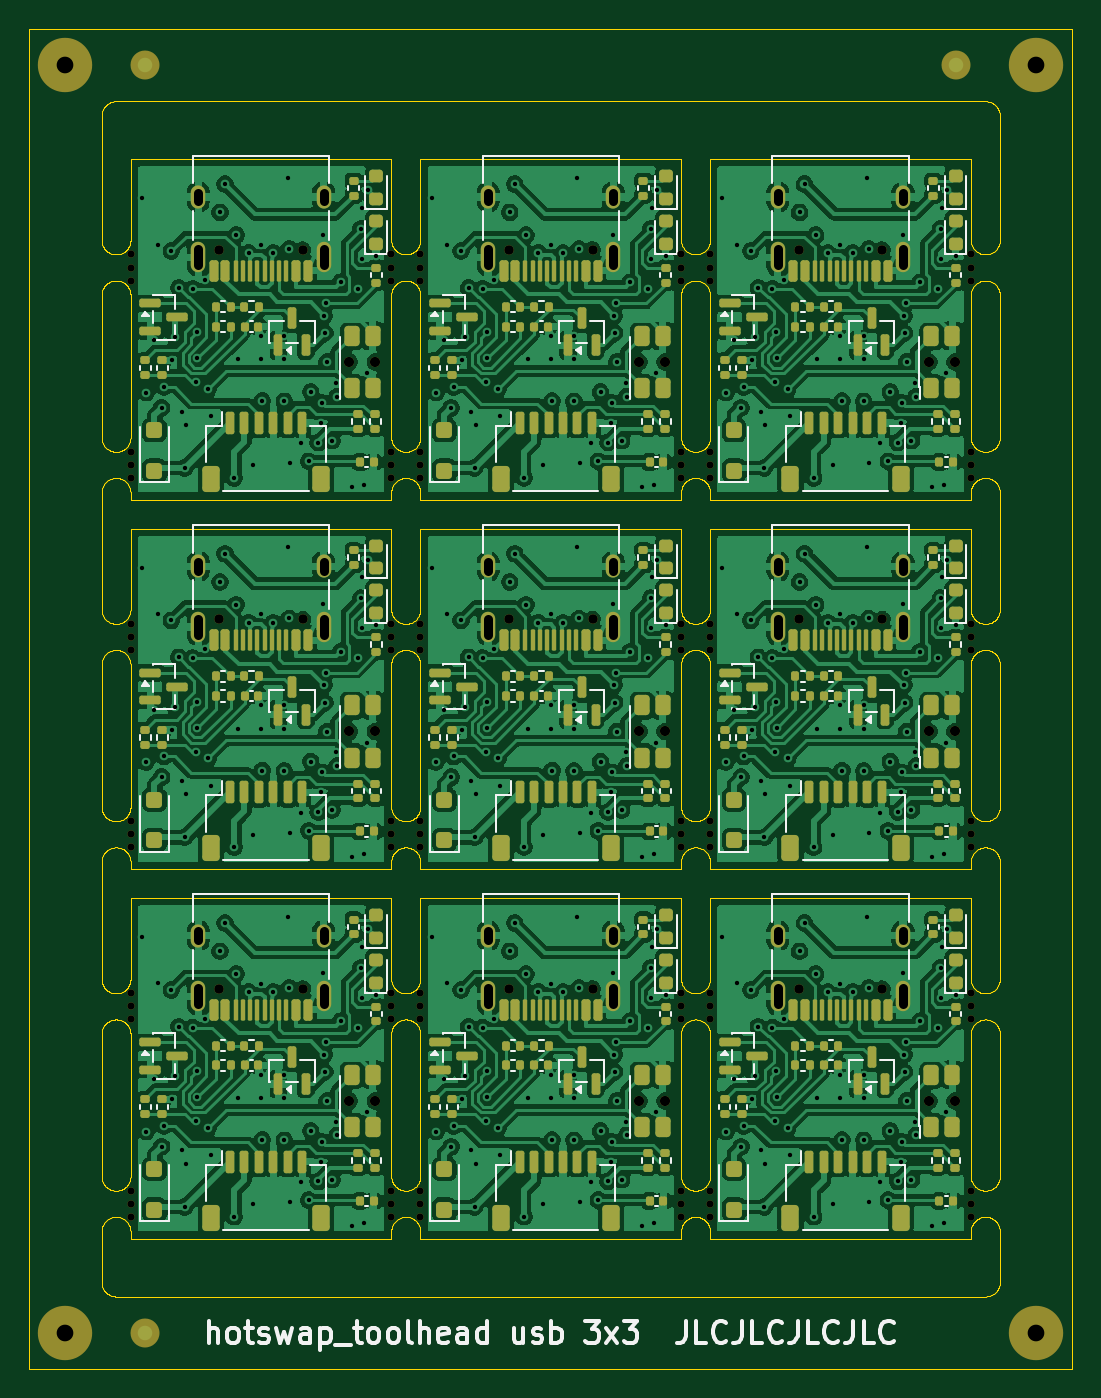
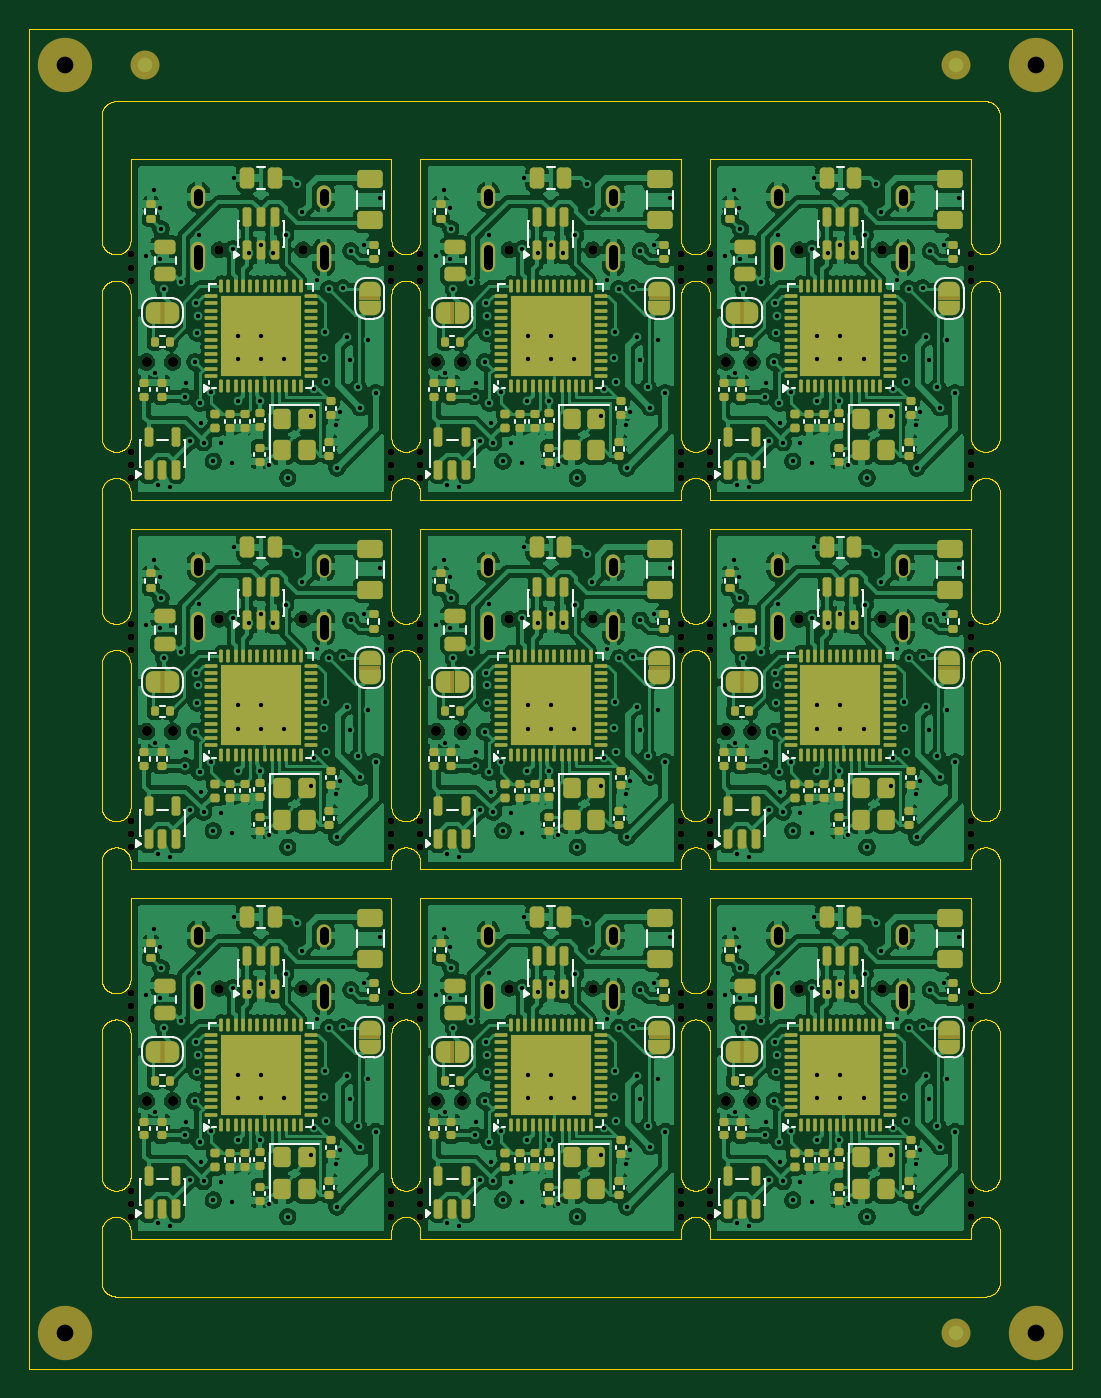
Circuit board: 11 layer files. Board 72.0 x 92.5 mm.
- bottom_copper: toolhead_panel-B_Cu.gbl (642869 bytes)
- bottom_mask: toolhead_panel-B_Mask.gbs (41836 bytes)
- paste: toolhead_panel-B_Paste.gbp (31206 bytes)
- bottom_silk: toolhead_panel-B_Silkscreen.gbo (82124 bytes)
- outline: toolhead_panel-Edge_Cuts.gm1 (167532 bytes)
- top_copper: toolhead_panel-F_Cu.gtl (575756 bytes)
- top_mask: toolhead_panel-F_Mask.gts (29249 bytes)
- paste: toolhead_panel-F_Paste.gtp (20536 bytes)
- top_silk: toolhead_panel-F_Silkscreen.gto (78186 bytes)
- drill: toolhead_panel-NPTH.drl (2608 bytes)
- drill: toolhead_panel-PTH.drl (10547 bytes)

=== bottom_copper: toolhead_panel-B_Cu.gbl (642869 bytes, source omitted) ===
=== bottom_mask: toolhead_panel-B_Mask.gbs (41836 bytes, source omitted) ===
=== paste: toolhead_panel-B_Paste.gbp (31206 bytes, source omitted) ===
=== bottom_silk: toolhead_panel-B_Silkscreen.gbo (82124 bytes, source omitted) ===
=== outline: toolhead_panel-Edge_Cuts.gm1 (167532 bytes, source omitted) ===
=== top_copper: toolhead_panel-F_Cu.gtl (575756 bytes, source omitted) ===
=== top_mask: toolhead_panel-F_Mask.gts (29249 bytes, source omitted) ===
=== paste: toolhead_panel-F_Paste.gtp (20536 bytes, source omitted) ===
=== top_silk: toolhead_panel-F_Silkscreen.gto (78186 bytes, source omitted) ===
=== drill: toolhead_panel-NPTH.drl ===
M48
; DRILL file KiCad 10.0.7 date 2026-11-10T14:06:15
; FORMAT={-:-/ absolute / metric / decimal}
; #@! TF.CreationDate,2026-11-10T14:06:15-08:00
; #@! TF.GenerationSoftware,Kicad,Pcbnew,10.0.7
; #@! TF.FileFunction,NonPlated,1,4,NPTH
FMAT,2
METRIC
; #@! TA.AperFunction,NonPlated,NPTH,ComponentDrill
T1C0.500
; #@! TA.AperFunction,NonPlated,NPTH,ComponentDrill
T2C0.650
; #@! TA.AperFunction,NonPlated,NPTH,ComponentDrill
T3C0.700
; #@! TA.AperFunction,NonPlated,NPTH,ComponentDrill
T4C1.152
%
G90
G05
T1
X119.5Y-35.575
X119.5Y-36.475
X119.5Y-37.375
X119.5Y-49.2
X119.5Y-50.1
X119.5Y-51.0
X119.5Y-61.075
X119.5Y-61.975
X119.5Y-62.875
X119.5Y-74.7
X119.5Y-75.6
X119.5Y-76.5
X119.5Y-86.575
X119.5Y-87.475
X119.5Y-88.375
X119.5Y-100.2
X119.5Y-101.1
X119.5Y-102.0
X137.5Y-35.575
X137.5Y-36.475
X137.5Y-37.375
X137.5Y-49.2
X137.5Y-50.1
X137.5Y-51.0
X137.5Y-61.075
X137.5Y-61.975
X137.5Y-62.875
X137.5Y-74.7
X137.5Y-75.6
X137.5Y-76.5
X137.5Y-86.575
X137.5Y-87.475
X137.5Y-88.375
X137.5Y-100.2
X137.5Y-101.1
X137.5Y-102.0
X139.5Y-35.575
X139.5Y-36.475
X139.5Y-37.375
X139.5Y-49.2
X139.5Y-50.1
X139.5Y-51.0
X139.5Y-61.075
X139.5Y-61.975
X139.5Y-62.875
X139.5Y-74.7
X139.5Y-75.6
X139.5Y-76.5
X139.5Y-86.575
X139.5Y-87.475
X139.5Y-88.375
X139.5Y-100.2
X139.5Y-101.1
X139.5Y-102.0
X157.5Y-35.575
X157.5Y-36.475
X157.5Y-37.375
X157.5Y-49.2
X157.5Y-50.1
X157.5Y-51.0
X157.5Y-61.075
X157.5Y-61.975
X157.5Y-62.875
X157.5Y-74.7
X157.5Y-75.6
X157.5Y-76.5
X157.5Y-86.575
X157.5Y-87.475
X157.5Y-88.375
X157.5Y-100.2
X157.5Y-101.1
X157.5Y-102.0
X159.5Y-35.575
X159.5Y-36.475
X159.5Y-37.375
X159.5Y-49.2
X159.5Y-50.1
X159.5Y-51.0
X159.5Y-61.075
X159.5Y-61.975
X159.5Y-62.875
X159.5Y-74.7
X159.5Y-75.6
X159.5Y-76.5
X159.5Y-86.575
X159.5Y-87.475
X159.5Y-88.375
X159.5Y-100.2
X159.5Y-101.1
X159.5Y-102.0
X177.5Y-35.575
X177.5Y-36.475
X177.5Y-37.375
X177.5Y-49.2
X177.5Y-50.1
X177.5Y-51.0
X177.5Y-61.075
X177.5Y-61.975
X177.5Y-62.875
X177.5Y-74.7
X177.5Y-75.6
X177.5Y-76.5
X177.5Y-86.575
X177.5Y-87.475
X177.5Y-88.375
X177.5Y-100.2
X177.5Y-101.1
X177.5Y-102.0
T2
X125.61Y-35.25
X125.61Y-60.75
X125.61Y-86.25
X131.39Y-35.25
X131.39Y-60.75
X131.39Y-86.25
X145.61Y-35.25
X145.61Y-60.75
X145.61Y-86.25
X151.39Y-35.25
X151.39Y-60.75
X151.39Y-86.25
X165.61Y-35.25
X165.61Y-60.75
X165.61Y-86.25
X171.39Y-35.25
X171.39Y-60.75
X171.39Y-86.25
T3
X134.6Y-43.0
X134.6Y-68.5
X134.6Y-94.0
X136.4Y-43.0
X136.4Y-68.5
X136.4Y-94.0
X154.6Y-43.0
X154.6Y-68.5
X154.6Y-94.0
X156.4Y-43.0
X156.4Y-68.5
X156.4Y-94.0
X174.6Y-43.0
X174.6Y-68.5
X174.6Y-94.0
X176.4Y-43.0
X176.4Y-68.5
X176.4Y-94.0
T4
X115.0Y-22.5
X115.0Y-110.0
X182.0Y-22.5
X182.0Y-110.0
M30

=== drill: toolhead_panel-PTH.drl (10547 bytes, source omitted) ===
